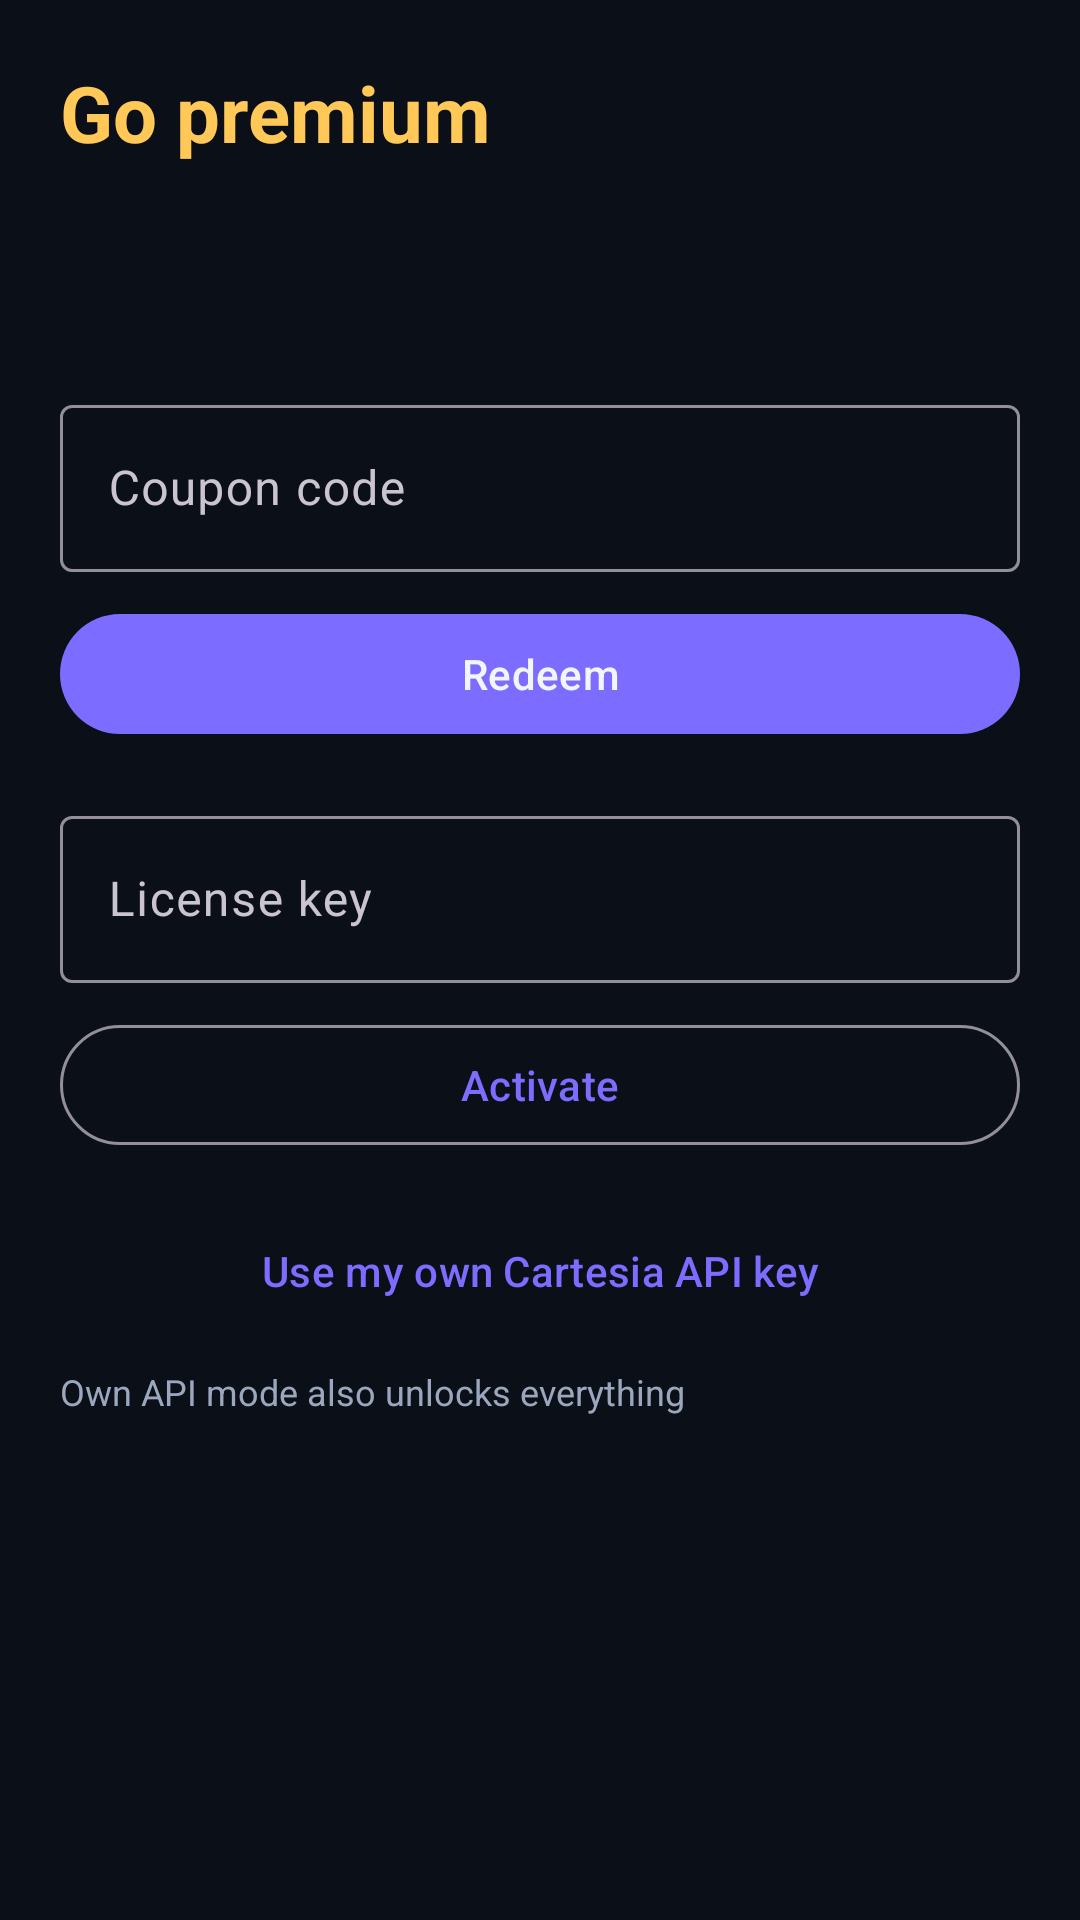

Write the Android layout XML for this screen, with the resource values it uses.
<!-- AndroidManifest.xml: activity theme Theme.VoicePrankPro -->
<!-- res/layout/activity_premium.xml -->
<?xml version="1.0" encoding="utf-8"?>
<ScrollView xmlns:android="http://schemas.android.com/apk/res/android"
    android:layout_width="match_parent"
    android:layout_height="match_parent"
    android:background="@color/bg"
    android:fitsSystemWindows="true">

    <LinearLayout
        android:layout_width="match_parent"
        android:layout_height="wrap_content"
        android:orientation="vertical"
        android:padding="20dp">

        <TextView
            android:layout_width="wrap_content"
            android:layout_height="wrap_content"
            android:text="@string/premium_title"
            android:textColor="@color/gold"
            android:textSize="26sp"
            android:textStyle="bold" />

        <TextView
            android:id="@+id/stateText"
            android:layout_width="match_parent"
            android:layout_height="wrap_content"
            android:layout_marginTop="10dp"
            android:textColor="@color/textSecondary"
            android:textSize="14sp" />

        <TextView
            android:id="@+id/ownApiState"
            android:layout_width="match_parent"
            android:layout_height="wrap_content"
            android:layout_marginTop="6dp"
            android:textColor="@color/accent"
            android:textSize="13sp" />

        <com.google.android.material.textfield.TextInputLayout
            android:layout_width="match_parent"
            android:layout_height="wrap_content"
            android:layout_marginTop="22dp"
            android:hint="@string/coupon_code"
            style="@style/Widget.Material3.TextInputLayout.OutlinedBox">

            <com.google.android.material.textfield.TextInputEditText
                android:id="@+id/couponInput"
                android:layout_width="match_parent"
                android:layout_height="wrap_content"
                android:inputType="text" />
        </com.google.android.material.textfield.TextInputLayout>

        <com.google.android.material.button.MaterialButton
            android:id="@+id/btnRedeem"
            android:layout_width="match_parent"
            android:layout_height="wrap_content"
            android:layout_marginTop="10dp"
            android:text="@string/redeem" />

        <com.google.android.material.textfield.TextInputLayout
            android:layout_width="match_parent"
            android:layout_height="wrap_content"
            android:layout_marginTop="18dp"
            android:hint="@string/license_key_input"
            style="@style/Widget.Material3.TextInputLayout.OutlinedBox">

            <com.google.android.material.textfield.TextInputEditText
                android:id="@+id/licenseInput"
                android:layout_width="match_parent"
                android:layout_height="wrap_content"
                android:inputType="text" />
        </com.google.android.material.textfield.TextInputLayout>

        <com.google.android.material.button.MaterialButton
            android:id="@+id/btnLicense"
            style="@style/Widget.Material3.Button.OutlinedButton"
            android:layout_width="match_parent"
            android:layout_height="wrap_content"
            android:layout_marginTop="10dp"
            android:text="@string/activate" />

        <com.google.android.material.button.MaterialButton
            android:id="@+id/btnOwnApi"
            style="@style/Widget.Material3.Button.TextButton"
            android:layout_width="match_parent"
            android:layout_height="wrap_content"
            android:layout_marginTop="14dp"
            android:text="@string/use_own_api" />

        <TextView
            android:layout_width="match_parent"
            android:layout_height="wrap_content"
            android:layout_marginTop="8dp"
            android:text="@string/own_api_is_premium"
            android:textColor="@color/textSecondary"
            android:textSize="12sp" />

    </LinearLayout>
</ScrollView>
<!-- resources referenced by this layout -->
<resources>
  <color name="accent">#00E0B8</color>
  <color name="bg">#0B0F17</color>
  <color name="gold">#FFC857</color>
  <color name="textSecondary">#9AA7BD</color>
  <string name="activate">Activate</string>
  <string name="coupon_code">Coupon code</string>
  <string name="license_key_input">License key</string>
  <string name="own_api_is_premium">Own API mode also unlocks everything</string>
  <string name="premium_title">Go premium</string>
  <string name="redeem">Redeem</string>
  <string name="use_own_api">Use my own Cartesia API key</string>
  <style name="Theme.VoicePrankPro" parent="Theme.Material3.Dark.NoActionBar">
          <item name="colorPrimary">@color/primary</item>
          <item name="colorOnPrimary">@color/textPrimary</item>
          <item name="colorSecondary">@color/accent</item>
          <item name="colorSurface">@color/surface</item>
          <item name="colorOnSurface">@color/textPrimary</item>
          <item name="android:colorBackground">@color/bg</item>
          <item name="android:statusBarColor">@color/bg</item>
          <item name="android:navigationBarColor">@color/bg</item>
          <item name="android:windowBackground">@color/bg</item>
          <item name="android:textColorPrimary">@color/textPrimary</item>
          <item name="android:textColorSecondary">@color/textSecondary</item>
          <item name="android:windowLightStatusBar" tools:targetApi="m">false</item>
      </style>
  <color name="primary">#7C6CFF</color>
  <color name="textPrimary">#F2F5FA</color>
  <color name="surface">#141B27</color>
</resources>
